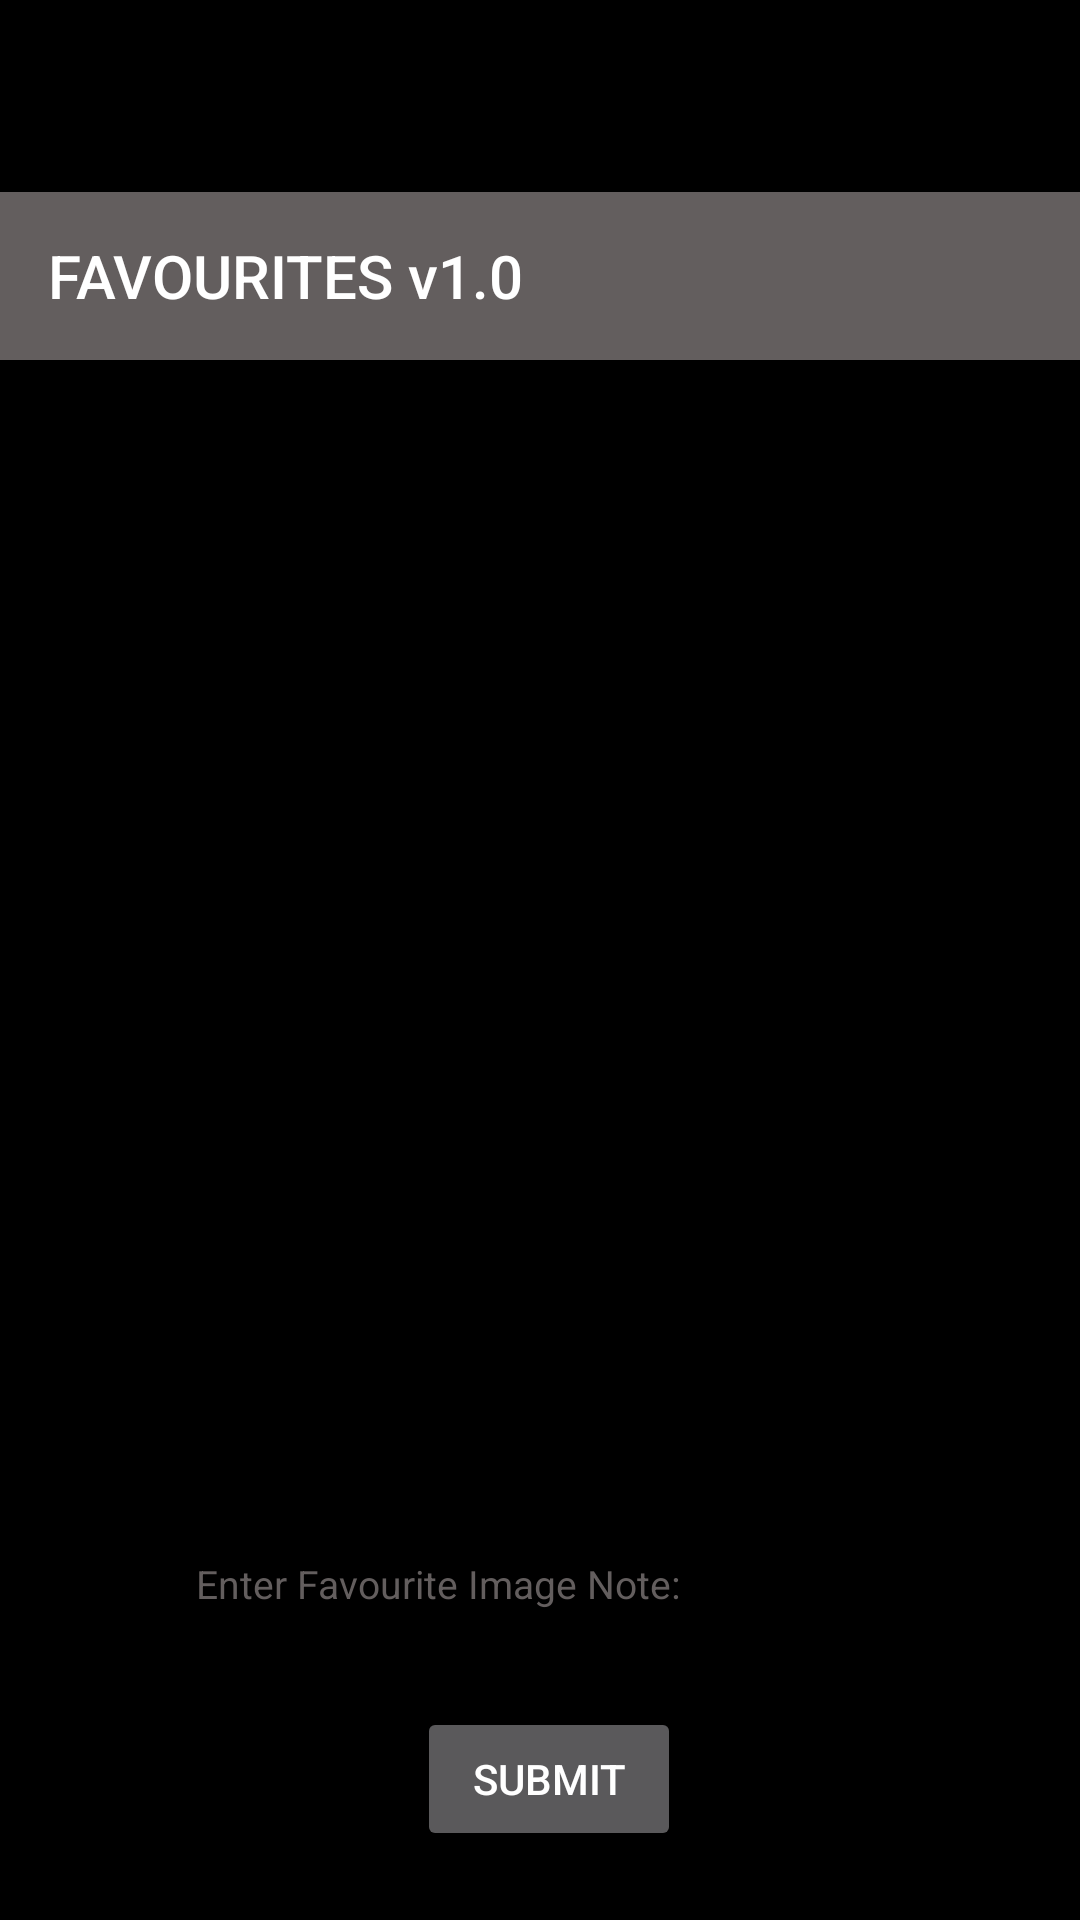

The Android layout XML behind this screen, and the referenced resources:
<!-- AndroidManifest.xml: activity theme AppTheme.NoActionBar -->
<!-- res/layout/activity_favourites.xml -->
<?xml version="1.0" encoding="utf-8"?>
<RelativeLayout xmlns:android="http://schemas.android.com/apk/res/android"
    xmlns:app="http://schemas.android.com/apk/res-auto"
    xmlns:tools="http://schemas.android.com/tools"
    android:layout_width="match_parent"
    android:layout_height="match_parent"
    android:background="@color/black"
    tools:context=".FavouritesActivity">

    <com.google.android.material.appbar.AppBarLayout
        android:id="@+id/appBarLayout"
        android:layout_width="0dp"
        android:layout_height="wrap_content"
        android:layout_marginBottom="298dp"
        app:layout_constraintEnd_toEndOf="parent"
        app:layout_constraintStart_toStartOf="parent"
        app:layout_constraintTop_toTopOf="parent">

    </com.google.android.material.appbar.AppBarLayout>

    <ListView
        android:id="@+id/favourites"
        android:layout_width="match_parent"
        android:layout_height="365dp"
        android:layout_alignParentBottom="true"
        android:layout_marginBottom="152dp"></ListView>

    <EditText
        android:id="@+id/favourite"
        android:layout_width="242dp"
        android:layout_height="48dp"
        android:layout_alignParentEnd="true"
        android:layout_alignParentBottom="true"
        android:layout_marginEnd="56dp"
        android:layout_marginBottom="88dp"
        android:background="@drawable/border"
        android:ems="10"
        android:hint=" Enter Favourite Image Note:"
        android:textSize="13sp"
        android:inputType="textPersonName"
        android:textColor="@color/white"
        android:textColorHint="#635E5E" />

    <Button
        android:id="@+id/submitFavourite"
        android:layout_width="wrap_content"
        android:layout_height="wrap_content"
        android:layout_alignParentEnd="true"
        android:layout_alignParentBottom="true"
        android:layout_marginEnd="133dp"
        android:layout_marginBottom="23dp"
        android:text="SUBMIT"
        android:theme="@style/Theme.Design"
        android:onClick="saveFavourite"/>

    <androidx.appcompat.widget.Toolbar
        android:id="@+id/toolbar"
        android:layout_width="match_parent"
        android:layout_height="?actionBarSize"
        android:layout_alignParentBottom="true"
        android:layout_marginBottom="520dp"
        android:background="#635E5E"
        android:visibility="visible"
        app:title="FAVOURITES v1.0"
        app:titleTextColor="@color/white"
        tools:layout_editor_absoluteX="0dp"
        tools:layout_editor_absoluteY="0dp" />

</RelativeLayout>
<!-- resources referenced by this layout -->
<resources>
  <style name="AppTheme.NoActionBar">
          <item name="windowActionBar">false</item>
          <item name="windowNoTitle">true</item>
      </style>
  <!-- not gathered from this repository: default colours our renderer supplied (Android Studio template values) -->
  <color name="black">#FF000000</color>
  <color name="white">#FFFFFFFF</color>
</resources>
